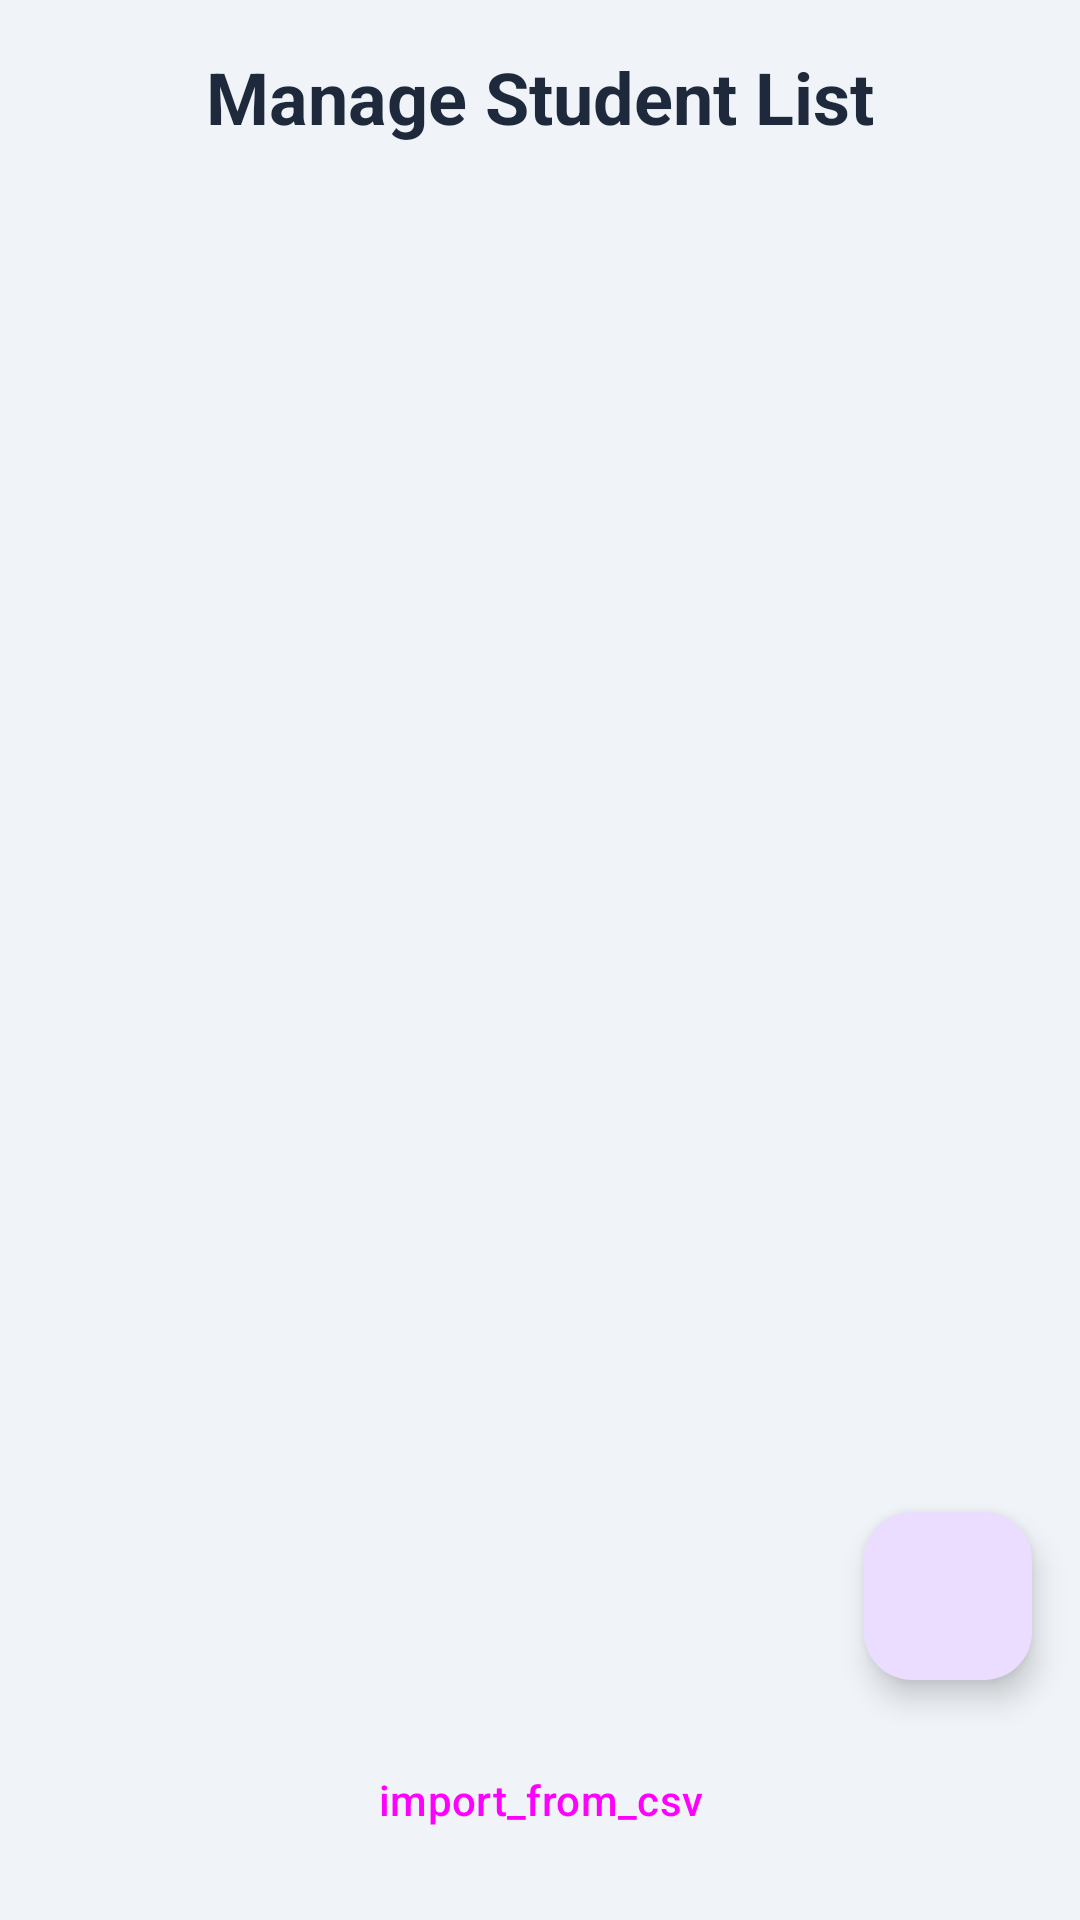

Write the Android layout XML for this screen, with the resource values it uses.
<!-- AndroidManifest.xml: application theme Theme.QuickAttendanceApp -->
<!-- res/layout/activity_manage_students.xml -->
<?xml version="1.0" encoding="utf-8"?>
<RelativeLayout xmlns:android="http://schemas.android.com/apk/res/android"
    xmlns:app="http://schemas.android.com/apk/res-auto"
    xmlns:tools="http://schemas.android.com/tools"
    android:layout_width="match_parent"
    android:layout_height="match_parent"
    android:background="@color/background_light"
    tools:context=".ui.ManageStudentsActivity">

    <TextView
        android:id="@+id/tvManageTitle"
        android:layout_width="match_parent"
        android:layout_height="wrap_content"
        android:gravity="center"
        android:padding="16dp"
        android:text="@string/manage_student_list_title"
        android:textColor="@color/text_primary"
        android:textSize="24sp"
        android:textStyle="bold" />

    <androidx.recyclerview.widget.RecyclerView
        android:id="@+id/rvManageStudents"
        android:layout_width="match_parent"
        android:layout_height="match_parent"
        android:layout_above="@+id/btnImportCsv"
        android:layout_below="@id/tvManageTitle"
        tools:listitem="@layout/item_manage_student" />

    
    <Button
        android:id="@+id/btnImportCsv"
        style="@style/Widget.Material3.Button.OutlinedButton"
        android:layout_width="match_parent"
        android:layout_height="wrap_content"
        android:layout_alignParentBottom="true"
        android:layout_marginStart="16dp"
        android:layout_marginEnd="16dp"
        android:layout_marginBottom="16dp"
        android:padding="12dp"
        android:text="import_from_csv" />

    <com.google.android.material.floatingactionbutton.FloatingActionButton
        android:id="@+id/fabAddStudent"
        android:layout_width="wrap_content"
        android:layout_height="wrap_content"
        android:layout_above="@id/btnImportCsv"
        android:layout_alignParentEnd="true"
        android:layout_margin="16dp"
        android:src="@drawable/ic_add"
        app:tint="@android:color/white"
        android:contentDescription="@string/add_new_student" />

</RelativeLayout>
<!-- res/layout/item_manage_student.xml (included above) -->
<?xml version="1.0" encoding="utf-8"?>
<LinearLayout xmlns:android="http://schemas.android.com/apk/res/android"
    xmlns:tools="http://schemas.android.com/tools"
    android:layout_width="match_parent"
    android:layout_height="wrap_content"
    android:orientation="horizontal"
    android:paddingStart="16dp"
    android:paddingEnd="8dp"
    android:paddingTop="12dp"
    android:paddingBottom="12dp"
    android:gravity="center_vertical">

    <TextView
        android:id="@+id/tvStudentInfo"
        android:layout_width="0dp"
        android:layout_height="wrap_content"
        android:layout_weight="1"
        android:textSize="18sp"
        android:textColor="?attr/colorOnSurface"
        tools:text="101. John Doe"/>

    <ImageButton
        android:id="@+id/btnDelete"
        android:layout_width="48dp"
        android:layout_height="48dp"
        android:src="@drawable/ic_delete"
        android:background="?attr/selectableItemBackgroundBorderless"
        android:contentDescription="Delete Student" />

</LinearLayout>
<!-- resources referenced by this layout -->
<resources>
  <color name="background_light">#F0F4F8</color>
  <color name="text_primary">#1E293B</color>
  <!-- drawable ic_delete (drawable) -->
  <?xml version="1.0" encoding="utf-8"?>
  <vector xmlns:android="http://schemas.android.com/apk/res/android"
      android:width="24dp"
      android:height="24dp"
      android:viewportWidth="24"
      android:viewportHeight="24"
      android:tint="?attr/colorControlNormal">
      <path
          android:fillColor="@android:color/holo_red_dark"
          android:pathData="M6,19c0,1.1 0.9,2 2,2h8c1.1,0 2,-0.9 2,-2V7H6v12zM19,4h-3.5l-1,-1h-5l-1,1H5v2h14V4z"/>
  </vector>
  <string name="add_new_student">Add New Student</string>
  <string name="manage_student_list_title">Manage Student List</string>
  <style name="Theme.QuickAttendanceApp" parent="Base.Theme.QuickAttendanceApp" />
  <style name="Base.Theme.QuickAttendanceApp" parent="Theme.Material3.DayNight.NoActionBar">
          
          
          
      </style>
</resources>
